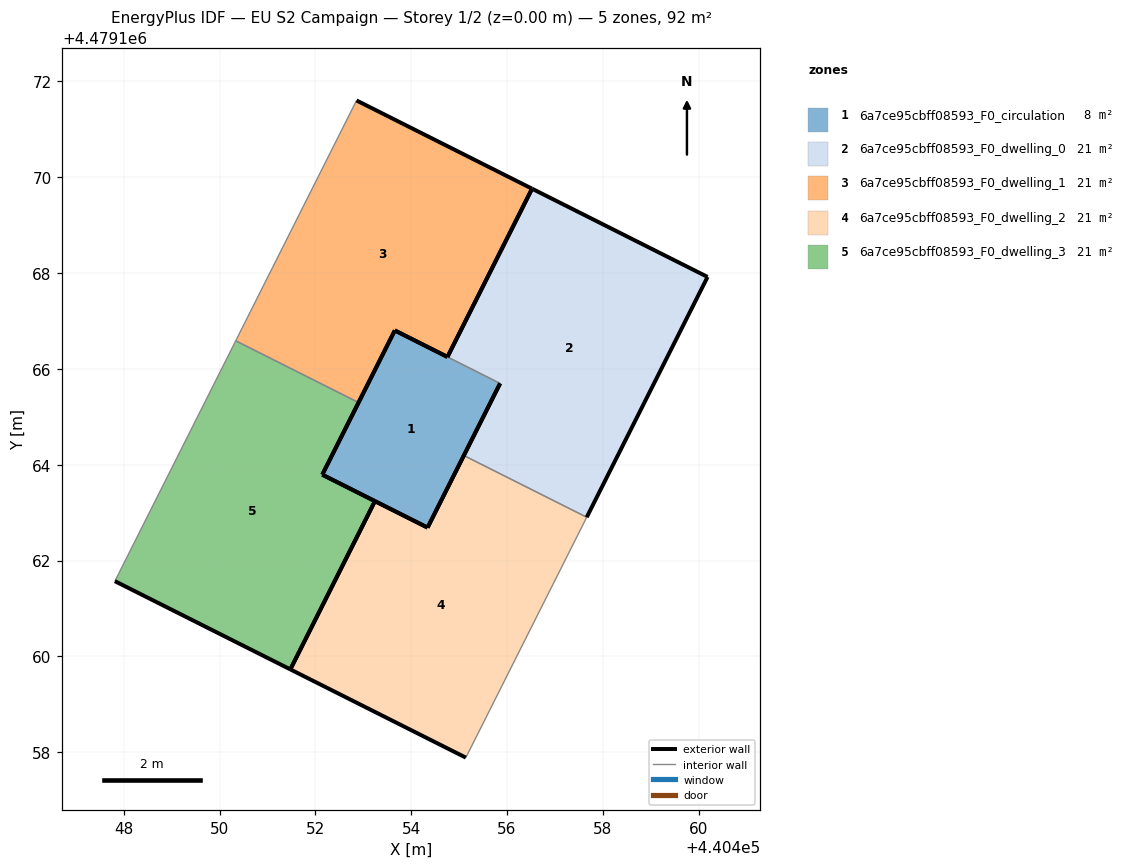
=== STOREY PLAN SPEC (per zone: floor XY polygon, exterior-wall plan segments, windows/doors) ===
zone 1: 6a7ce95cbff08593_F0_circulation  (8.3 m²)
  floor: (440454.34, 4479162.69) (440455.86, 4479165.70) (440453.66, 4479166.80) (440452.15, 4479163.79)
  exterior wall: (440455.86, 4479165.70) – (440454.34, 4479162.69)  [3.4 m]
  exterior wall: (440454.34, 4479162.69) – (440452.15, 4479163.79)  [2.5 m]
  exterior wall: (440452.15, 4479163.79) – (440453.66, 4479166.80)  [3.4 m]
  exterior wall: (440453.66, 4479166.80) – (440454.76, 4479166.25)  [1.2 m]
  interior walls: 1
zone 2: 6a7ce95cbff08593_F0_dwelling_0  (21.0 m²)
  floor: (440457.66, 4479162.90) (440460.19, 4479167.92) (440456.52, 4479169.76) (440454.76, 4479166.25) (440455.86, 4479165.70) (440455.10, 4479164.19)
  exterior wall: (440455.10, 4479164.19) – (440455.86, 4479165.70)  [1.7 m]
  exterior wall: (440456.52, 4479169.76) – (440460.19, 4479167.92)  [4.1 m]
  exterior wall: (440460.19, 4479167.92) – (440457.66, 4479162.90)  [5.6 m]
  exterior wall: (440454.76, 4479166.25) – (440456.52, 4479169.76)  [3.9 m]
  interior walls: 2
zone 3: 6a7ce95cbff08593_F0_dwelling_1  (21.0 m²)
  floor: (440454.76, 4479166.25) (440456.52, 4479169.76) (440452.86, 4479171.60) (440450.34, 4479166.59) (440452.90, 4479165.30) (440453.66, 4479166.80)
  exterior wall: (440452.86, 4479171.60) – (440456.52, 4479169.76)  [4.1 m]
  exterior wall: (440453.66, 4479166.80) – (440452.90, 4479165.30)  [1.7 m]
  exterior wall: (440456.52, 4479169.76) – (440454.76, 4479166.25)  [3.9 m]
  exterior wall: (440454.76, 4479166.25) – (440453.66, 4479166.80)  [1.2 m]
  interior walls: 2
zone 4: 6a7ce95cbff08593_F0_dwelling_2  (21.0 m²)
  floor: (440455.14, 4479157.88) (440457.66, 4479162.90) (440455.10, 4479164.19) (440454.34, 4479162.69) (440453.24, 4479163.24) (440451.48, 4479159.73)
  exterior wall: (440453.24, 4479163.24) – (440454.34, 4479162.69)  [1.2 m]
  exterior wall: (440454.34, 4479162.69) – (440455.10, 4479164.19)  [1.7 m]
  exterior wall: (440455.14, 4479157.88) – (440451.48, 4479159.73)  [4.1 m]
  exterior wall: (440451.48, 4479159.73) – (440453.24, 4479163.24)  [3.9 m]
  interior walls: 2
zone 5: 6a7ce95cbff08593_F0_dwelling_3  (21.0 m²)
  floor: (440451.48, 4479159.73) (440453.24, 4479163.24) (440452.15, 4479163.79) (440452.90, 4479165.30) (440450.34, 4479166.59) (440447.82, 4479161.57)
  exterior wall: (440452.90, 4479165.30) – (440452.15, 4479163.79)  [1.7 m]
  exterior wall: (440452.15, 4479163.79) – (440453.24, 4479163.24)  [1.2 m]
  exterior wall: (440451.48, 4479159.73) – (440447.82, 4479161.57)  [4.1 m]
  exterior wall: (440453.24, 4479163.24) – (440451.48, 4479159.73)  [3.9 m]
  interior walls: 2

=== DERIVED (storey summary) ===
Building: EU S2 Campaign
Storey: 1 of 2  (floor level z = 0.00 m)
Storey gross floor area: 92.1 m²
Zones on this storey: 5
  - 6a7ce95cbff08593_F0_circulation: floor 8.3 m²; exterior wall 10.4 m (31.3 m²); WWR 0.0%
  - 6a7ce95cbff08593_F0_dwelling_0: floor 21.0 m²; exterior wall 15.3 m (46.0 m²); WWR 0.0%
  - 6a7ce95cbff08593_F0_dwelling_1: floor 21.0 m²; exterior wall 10.9 m (32.8 m²); WWR 0.0%
  - 6a7ce95cbff08593_F0_dwelling_2: floor 21.0 m²; exterior wall 10.9 m (32.8 m²); WWR 0.0%
  - 6a7ce95cbff08593_F0_dwelling_3: floor 21.0 m²; exterior wall 10.9 m (32.8 m²); WWR 0.0%
Zone adjacency (shared interzone walls):
  - 6a7ce95cbff08593_F0_circulation ↔ 6a7ce95cbff08593_F0_dwelling_0
  - 6a7ce95cbff08593_F0_dwelling_0 ↔ 6a7ce95cbff08593_F0_dwelling_2
  - 6a7ce95cbff08593_F0_dwelling_1 ↔ 6a7ce95cbff08593_F0_dwelling_3